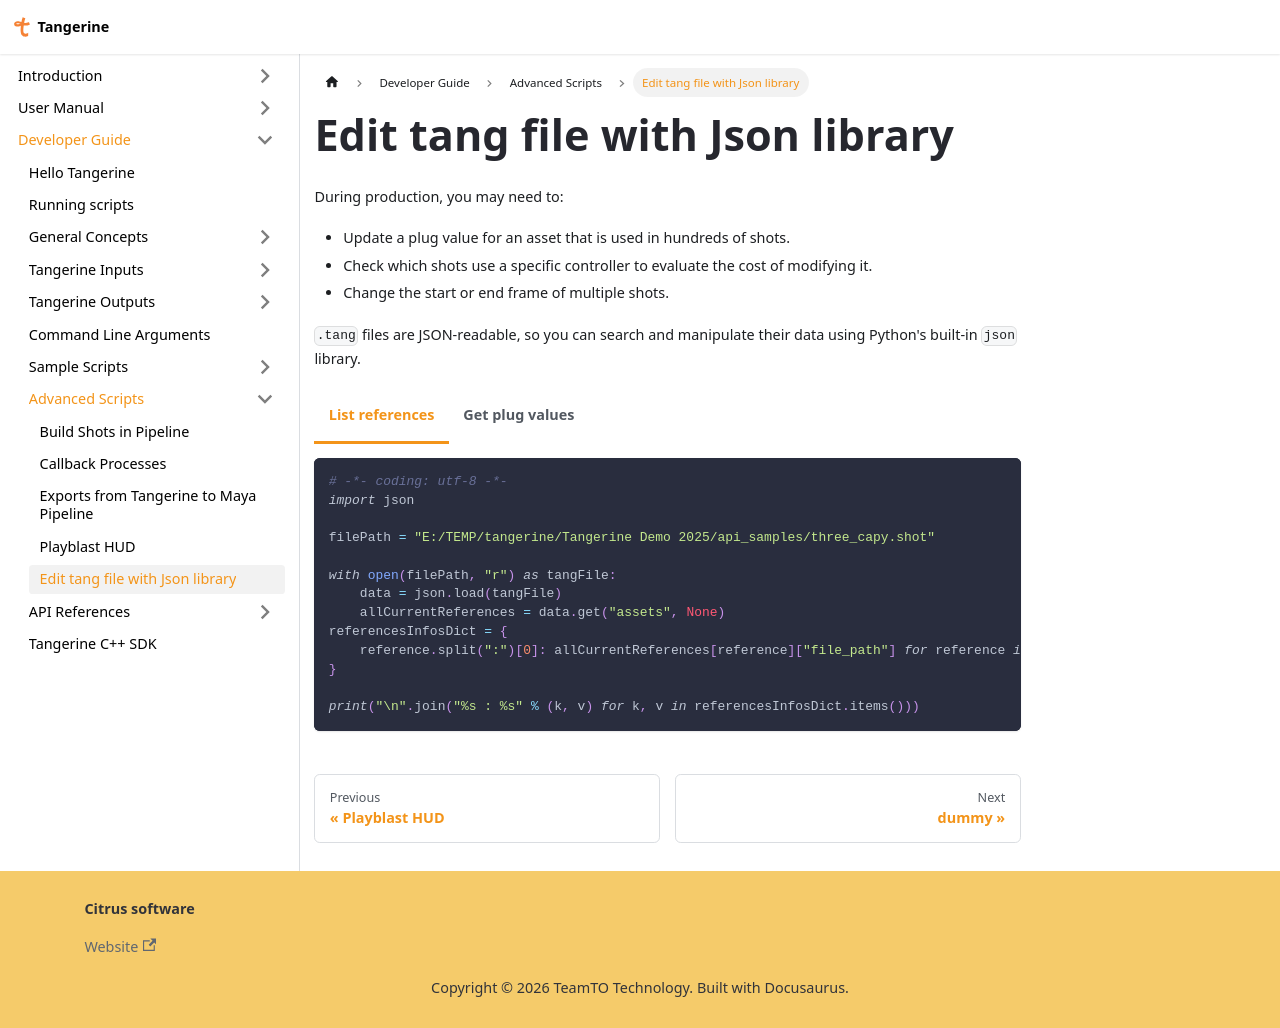

repository: Citrus-Software/tangerine-docs · page: developer/advanced_scripts/use_json_library.html · generator: docusaurus

---
sidebar_position: 3
---
import Tabs from '@theme/Tabs';
import TabItem from '@theme/TabItem';

# Edit tang file with Json library

During production, you may need to:
- Update a plug value for an asset that is used in hundreds of shots.
- Check which shots use a specific controller to evaluate the cost of modifying it.
- Change the start or end frame of multiple shots.

`.tang` files are JSON-readable, so you can search and manipulate their data using Python's built-in `json` library.

<Tabs>
  <TabItem value="List references" label="List references" default>
    ```python
    # -*- coding: utf-8 -*-
    import json

    filePath = "E:/TEMP/tangerine/Tangerine Demo 2025/api_samples/three_capy.shot"

    with open(filePath, "r") as tangFile:
        data = json.load(tangFile)
        allCurrentReferences = data.get("assets", None)
    referencesInfosDict = {
        reference.split(":")[0]: allCurrentReferences[reference]["file_path"] for reference in allCurrentReferences
    }

    print("\n".join("%s : %s" % (k, v) for k, v in referencesInfosDict.items()))
    ```
  </TabItem>
  <TabItem value="Get Plug values" label="Get plug values" default>
    ```python
    # -*- coding: utf-8 -*-
    import json

  def check_animation_on_mikan_visibility(anim_file):

    control = "world"
    plug = "mikan_vis"
    for asset in anim_file["assets"]:
      # searching in animation curves if this plug has data
      plug_anim_curve = anim_file["assets"][asset].get("action", []).get("anims", []).get("%s.%s" % (control, plug), [])
      if plug_anim_curve:
        # parsing anim curve values
        for key_data in plug_anim_curve:
          print("%s key on %s at time %s" % (asset + "." + control + "." + plug, key_data[1], key_data[0]))
      else:
                # searching if their is a static value for this plug set
                plugStaticValue = animFile["assets"][asset].get("action", []).get("values", []).get("%s.%s" % (control, plug), [])
                if plugStaticValue:
                    print("%s visibility set to %s " % (asset + "." + control + "." + plug, plugStaticValue))

    filePath = "E:/TEMP/tangerine/Tangerine Demo 2025/api_samples/three_capy.shot"

    with open(filePath, "r") as sceneFile:
        animFile = json.load(sceneFile)

    animFile = checkAnimationOnMikanVisibility(animFile)
    ```
  </TabItem>
</Tabs>
